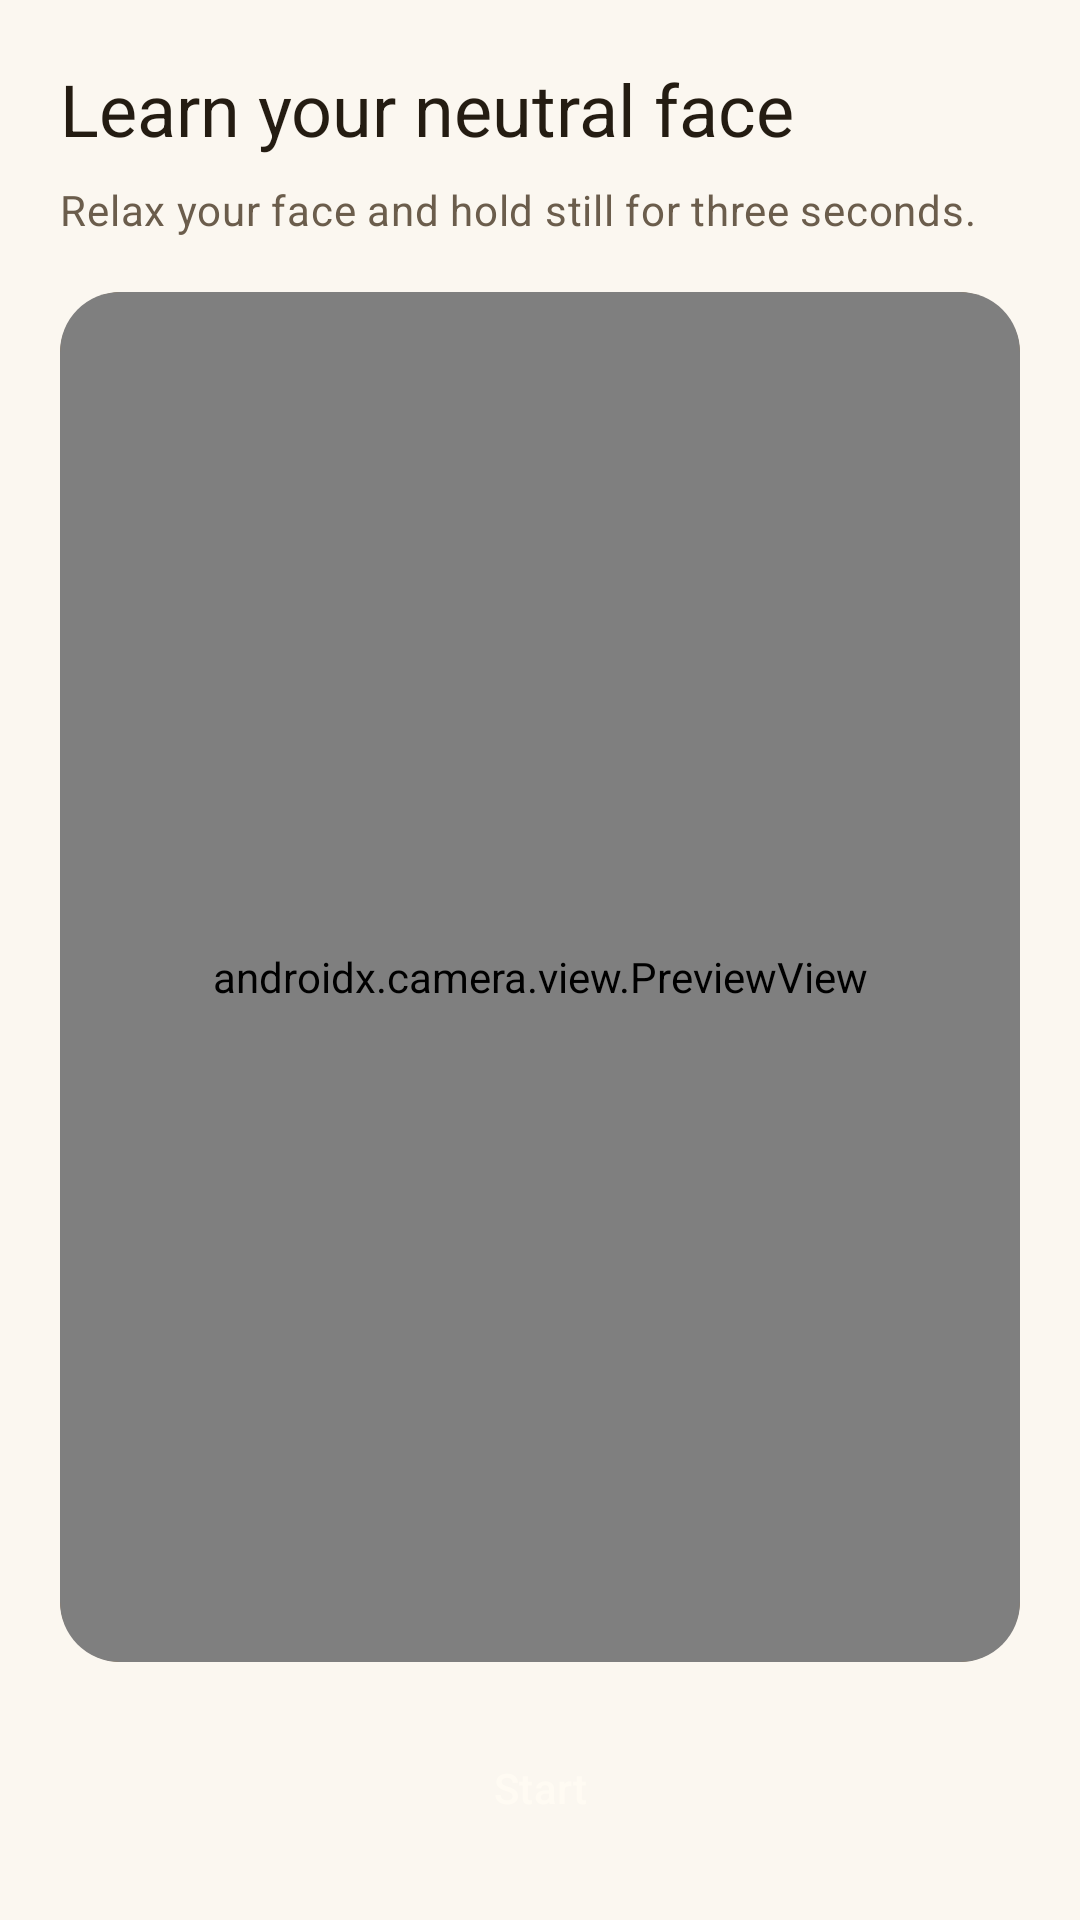

Reconstruct the res/layout file that produces this screen, plus the resources it refers to.
<!-- AndroidManifest.xml: application theme Theme.MoodBoard -->
<!-- res/layout/activity_calibration.xml -->
<?xml version="1.0" encoding="utf-8"?>
<LinearLayout xmlns:android="http://schemas.android.com/apk/res/android"
    xmlns:app="http://schemas.android.com/apk/res-auto"
    android:layout_width="match_parent"
    android:layout_height="match_parent"
    android:background="@color/kb_background"
    android:orientation="vertical"
    android:padding="20dp">

    <TextView
        android:layout_width="wrap_content"
        android:layout_height="wrap_content"
        android:text="@string/calibration_title"
        android:textColor="@color/kb_text"
        android:textAppearance="?attr/textAppearanceHeadlineSmall" />

    <TextView
        android:id="@+id/statusText"
        android:layout_width="match_parent"
        android:layout_height="wrap_content"
        android:layout_marginTop="8dp"
        android:text="@string/calibration_intro"
        android:textColor="@color/kb_text_muted"
        android:textAppearance="?attr/textAppearanceBodyMedium"
        android:lineSpacingMultiplier="1.15" />

    
    <FrameLayout
        android:layout_width="match_parent"
        android:layout_height="0dp"
        android:layout_weight="1"
        android:layout_marginTop="18dp"
        android:background="@drawable/card_hero_bg"
        android:clipToOutline="true">

        <androidx.camera.view.PreviewView
            android:id="@+id/cameraPreview"
            android:layout_width="match_parent"
            android:layout_height="match_parent" />

        <TextView
            android:id="@+id/countdownText"
            android:layout_width="wrap_content"
            android:layout_height="wrap_content"
            android:layout_gravity="center"
            android:textColor="@color/white"
            android:textSize="64sp"
            android:textStyle="bold"
            android:visibility="gone"
            android:text="3" />

        <ProgressBar
            android:id="@+id/captureProgress"
            style="?android:attr/progressBarStyleHorizontal"
            android:layout_width="match_parent"
            android:layout_height="wrap_content"
            android:layout_gravity="bottom"
            android:indeterminate="true"
            android:visibility="gone" />
    </FrameLayout>

    <Button
        android:id="@+id/btnStart"
        style="@style/SetupButton"
        android:layout_marginTop="18dp"
        app:icon="@drawable/ic_camera"
        android:text="@string/btn_start_calibration" />

    <Button
        android:id="@+id/btnRetry"
        style="@style/SetupButtonSecondary"
        android:visibility="gone"
        app:icon="@drawable/ic_refresh"
        android:text="@string/btn_retry" />

    <Button
        android:id="@+id/btnDone"
        style="@style/SetupButton"
        android:visibility="gone"
        app:icon="@drawable/ic_check"
        android:text="@string/btn_done" />

</LinearLayout>
<!-- resources referenced by this layout -->
<resources>
  <color name="kb_background">@color/md_surface</color>
  <color name="kb_text">@color/md_on_surface</color>
  <color name="kb_text_muted">@color/md_on_surface_variant</color>
  <color name="white">#FFFFFFFF</color>
  <!-- drawable card_hero_bg (drawable) -->
  <shape xmlns:android="http://schemas.android.com/apk/res/android" android:shape="rectangle">
      <solid android:color="@color/md_surface_container_high"/>
      <corners android:radius="20dp"/>
      <stroke android:width="1.5dp" android:color="@color/kb_accent"/>
  </shape>
  <!-- drawable ic_camera (drawable) -->
  <vector xmlns:android="http://schemas.android.com/apk/res/android"
      android:width="24dp"
      android:height="24dp"
      android:viewportWidth="24"
      android:viewportHeight="24"
      android:tint="?attr/colorControlNormal">
      <path
          android:fillColor="@android:color/white"
          android:pathData="M9,2L7.17,4H4c-1.1,0 -2,0.9 -2,2v12c0,1.1 0.9,2 2,2h16c1.1,0 2,-0.9 2,-2V6c0,-1.1 -0.9,-2 -2,-2h-3.17L15,2H9zM12,17c-2.76,0 -5,-2.24 -5,-5s2.24,-5 5,-5 5,2.24 5,5 -2.24,5 -5,5zM12,9c-1.66,0 -3,1.34 -3,3s1.34,3 3,3 3,-1.34 3,-3 -1.34,-3 -3,-3z"/>
  </vector>
  <!-- drawable ic_check (drawable) -->
  <vector xmlns:android="http://schemas.android.com/apk/res/android"
      android:width="24dp"
      android:height="24dp"
      android:viewportWidth="24"
      android:viewportHeight="24"
      android:tint="?attr/colorControlNormal">
      <path
          android:fillColor="@android:color/white"
          android:pathData="M9,16.17L4.83,12l-1.42,1.41L9,19L21,7l-1.41,-1.41z"/>
  </vector>
  <!-- drawable ic_refresh (drawable) -->
  <vector xmlns:android="http://schemas.android.com/apk/res/android"
      android:width="24dp"
      android:height="24dp"
      android:viewportWidth="24"
      android:viewportHeight="24"
      android:tint="?attr/colorControlNormal">
      <path
          android:fillColor="@android:color/white"
          android:pathData="M17.65,6.35C16.2,4.9 14.21,4 12,4c-4.42,0 -7.99,3.58 -7.99,8s3.57,8 7.99,8c3.73,0 6.84,-2.55 7.73,-6h-2.08c-0.82,2.33 -3.04,4 -5.65,4c-3.31,0 -6,-2.69 -6,-6s2.69,-6 6,-6c1.66,0 3.14,0.69 4.22,1.78L13,11h7V4L17.65,6.35z"/>
  </vector>
  <string name="btn_done">Done</string>
  <string name="btn_retry">Retry</string>
  <string name="btn_start_calibration">Start</string>
  <string name="calibration_intro">Relax your face and hold still for three seconds.</string>
  <string name="calibration_title">Learn your neutral face</string>
  <color name="md_surface">#FFFBF7F0</color>
  <color name="md_on_surface">#FF241C12</color>
  <color name="md_on_surface_variant">#FF6B5D4C</color>
  <color name="md_surface_container_high">#FFECE1CE</color>
  <color name="kb_accent">@color/md_primary</color>
  <color name="md_primary">#FFA15D0A</color>
  <color name="md_on_primary">#FFFFFBF3</color>
  <color name="md_outline_variant">#FFDED0BA</color>
  <color name="md_primary_container">#FFFBE4C0</color>
  <color name="md_on_primary_container">#FF5A3400</color>
  <color name="md_secondary">#FF8A5A22</color>
  <color name="md_on_secondary">#FFFFFBF3</color>
  <color name="md_surface_variant">#FFF0E6D6</color>
  <color name="md_outline">#FFA6957C</color>
  <color name="md_error">#FFC22F35</color>
  <color name="md_on_error">#FFFFFBF3</color>
  <style name="ShapeAppearance.MoodBoard.Small" parent="ShapeAppearance.Material3.SmallComponent">
          <item name="cornerSize">8dp</item>
      </style>
  <style name="ShapeAppearance.MoodBoard.Medium" parent="ShapeAppearance.Material3.MediumComponent">
          <item name="cornerSize">12dp</item>
      </style>
</resources>
